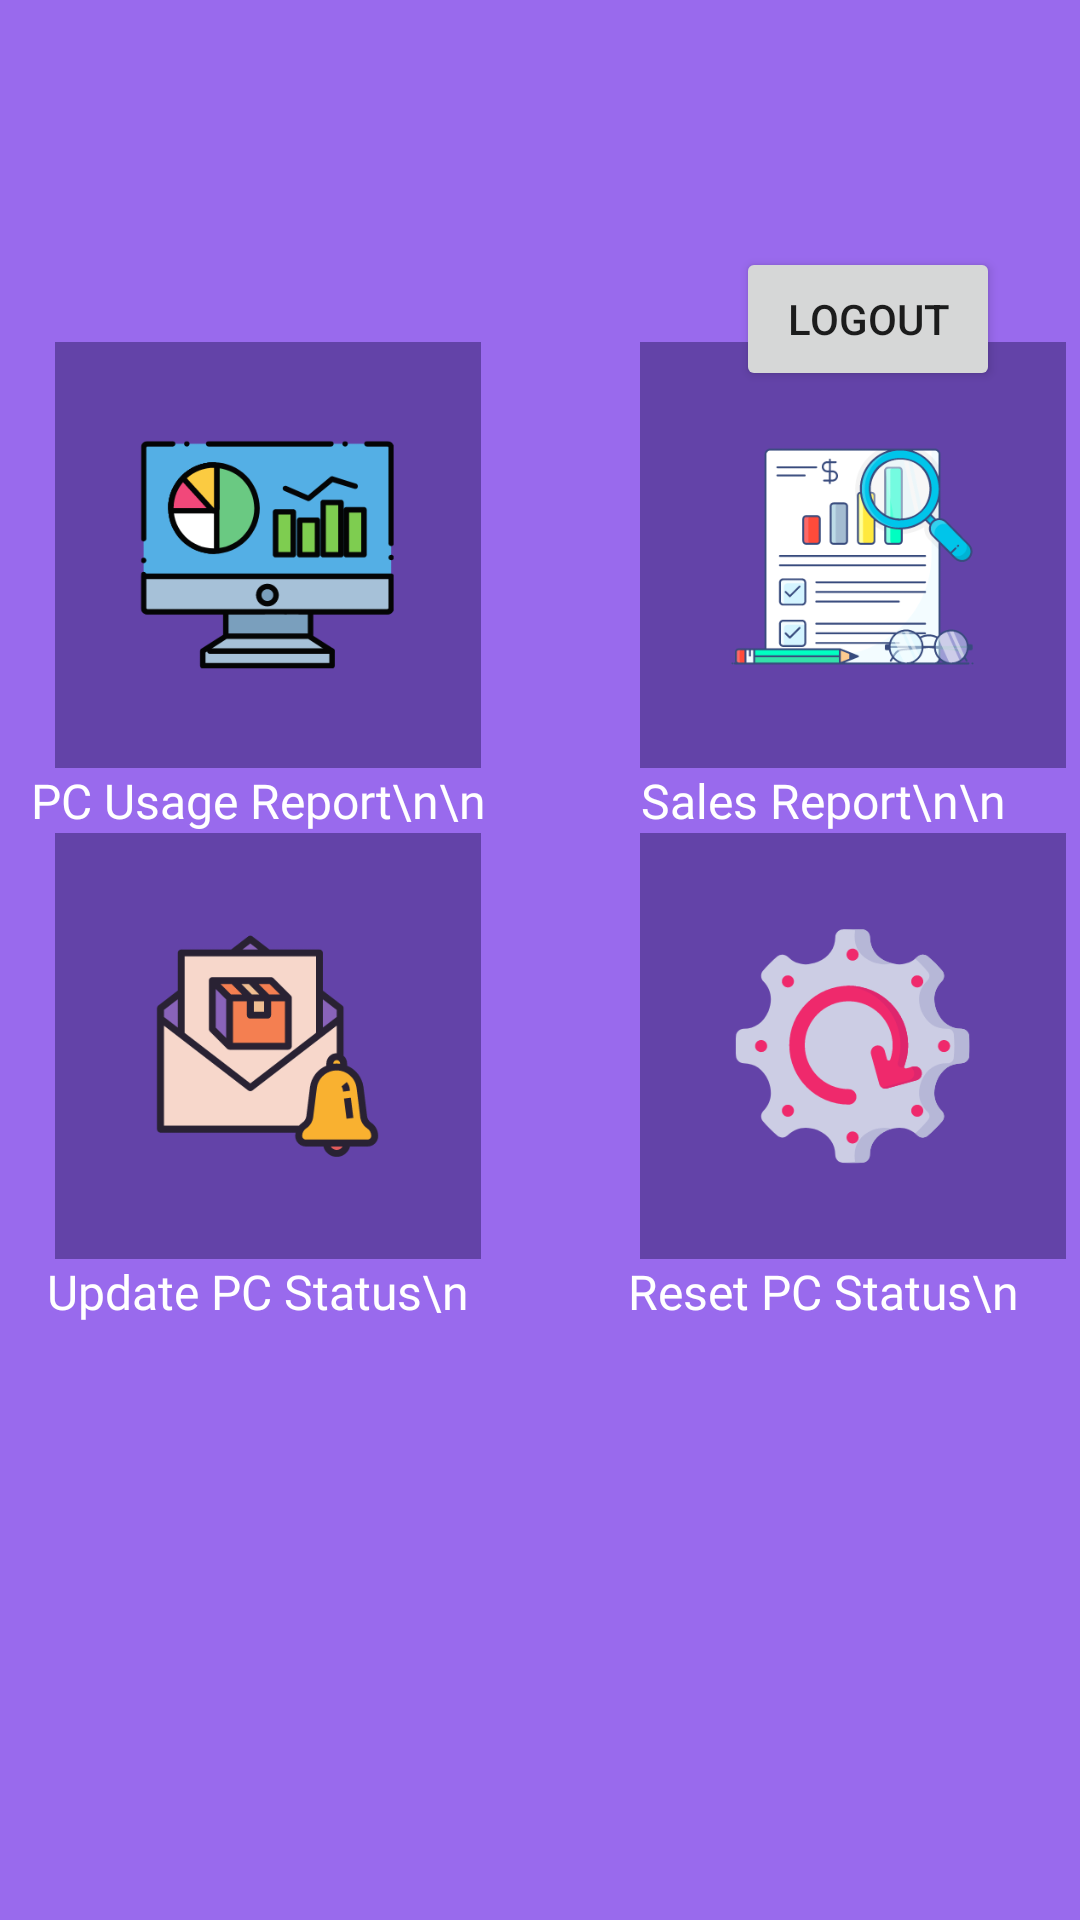

Layout XML and referenced resources for this Android screen:
<!-- AndroidManifest.xml: application theme Theme.CCUM -->
<!-- res/layout/dashboarda.xml -->
<?xml version="1.0" encoding="utf-8"?>
<androidx.constraintlayout.widget.ConstraintLayout xmlns:android="http://schemas.android.com/apk/res/android"
    xmlns:app="http://schemas.android.com/apk/res-auto"
    xmlns:tools="http://schemas.android.com/tools"
    android:layout_width="match_parent"
    android:layout_height="match_parent"
    tools:context=".DashboardA"
    android:background="#996AED">
    <TableLayout
        android:id="@+id/tableLayout13"
        android:layout_width="377dp"
        android:layout_height="460dp"
        app:layout_constraintBottom_toBottomOf="parent"
        app:layout_constraintEnd_toEndOf="parent"
        app:layout_constraintHorizontal_bias="0.529"
        app:layout_constraintStart_toStartOf="parent"
        app:layout_constraintTop_toTopOf="parent"
        app:layout_constraintVertical_bias="0.634">

        <TableRow
            android:layout_width="match_parent"
            android:layout_height="match_parent">

            <ImageView
                android:id="@+id/btnpc"
                android:layout_width="195dp"
                android:layout_height="142dp"
                android:src="@drawable/pcreport"
                tools:layout_editor_absoluteX="80dp"
                tools:layout_editor_absoluteY="596dp" />

            <ImageView
                android:id="@+id/btnsale"
                android:layout_width="195dp"
                android:layout_height="142dp"
                android:src="@drawable/salereport"
                tools:layout_editor_absoluteX="80dp"
                tools:layout_editor_absoluteY="596dp" />
        </TableRow>

        <TableRow
            android:layout_width="match_parent"
            android:layout_height="match_parent">

            <TextView
                android:layout_width="161dp"
                android:layout_height="match_parent"
                android:layout_weight="1"
                android:fontFamily="@font/poppins_medium"
                android:gravity="center"
                android:text="PC Usage Report\n\n"
                android:textColor="#ffff"
                android:textSize="16sp" />

            <TextView
                android:layout_width="161dp"
                android:layout_height="match_parent"
                android:layout_weight="1"
                android:fontFamily="@font/poppins_medium"
                android:gravity="center"
                android:text="Sales Report\n\n"
                android:textColor="#ffff"
                android:textSize="16sp" />
        </TableRow>

        <TableRow
            android:layout_width="match_parent"
            android:layout_height="match_parent">

            <ImageView
                android:id="@+id/btnupdateA"
                android:layout_width="195dp"
                android:layout_height="142dp"
                android:src="@drawable/update"
                tools:layout_editor_absoluteX="80dp"
                tools:layout_editor_absoluteY="596dp" />

            <ImageView
                android:id="@+id/btnresetdash"
                android:layout_width="195dp"
                android:layout_height="142dp"
                android:src="@drawable/reset"
                tools:layout_editor_absoluteX="80dp"
                tools:layout_editor_absoluteY="596dp" />
        </TableRow>

        <TableRow
            android:layout_width="match_parent"
            android:layout_height="match_parent">

            <TextView
                android:layout_width="161dp"
                android:layout_height="match_parent"
                android:layout_weight="1"
                android:fontFamily="@font/poppins_medium"
                android:gravity="center"
                android:text="Update PC Status\n"
                android:textColor="#ffff"
                android:textSize="16sp" />

            <TextView
                android:layout_width="161dp"
                android:layout_height="match_parent"
                android:layout_weight="1"
                android:fontFamily="@font/poppins_medium"
                android:gravity="center"
                android:text="Reset PC Status\n"
                android:textColor="#ffff"
                android:textSize="16sp" />
        </TableRow>
    </TableLayout>

    <Button
        android:id="@+id/btnLogout2"
        android:layout_width="wrap_content"
        android:layout_height="wrap_content"
        android:text="Logout"
        app:layout_constraintBottom_toBottomOf="parent"
        app:layout_constraintEnd_toEndOf="parent"
        app:layout_constraintHorizontal_bias="0.902"
        app:layout_constraintStart_toStartOf="parent"
        app:layout_constraintTop_toTopOf="parent"
        app:layout_constraintVertical_bias="0.139" />

    <TextView
        android:id="@+id/tengokdate"
        android:layout_width="170dp"
        android:layout_height="58dp"
        android:fontFamily="@font/poppins_medium"
        android:textSize="14dp"
        app:layout_constraintBottom_toBottomOf="parent"
        app:layout_constraintEnd_toEndOf="parent"
        app:layout_constraintHorizontal_bias="0.305"
        app:layout_constraintStart_toStartOf="parent"
        app:layout_constraintTop_toTopOf="parent"
        app:layout_constraintVertical_bias="0.078" />
</androidx.constraintlayout.widget.ConstraintLayout>
<!-- resources referenced by this layout -->
<resources>
  <!-- drawable pcreport: png bitmap (drawable, 15061 bytes) -->
  <!-- drawable reset: png bitmap (drawable, 19904 bytes) -->
  <!-- drawable salereport: png bitmap (drawable, 23728 bytes) -->
  <!-- drawable update: png bitmap (drawable, 12489 bytes) -->
  <style name="Theme.CCUM" parent="Theme.MaterialComponents.DayNight.DarkActionBar">
          
          <item name="colorPrimary">@color/purple_500</item>
          <item name="colorPrimaryVariant">@color/purple_700</item>
          <item name="colorOnPrimary">@color/white</item>
          
          <item name="colorSecondary">@color/teal_200</item>
          <item name="colorSecondaryVariant">@color/teal_700</item>
          <item name="colorOnSecondary">@color/black</item>
          
          <item name="android:statusBarColor" tools:targetApi="l">?attr/colorPrimaryVariant</item>
          
      </style>
  <color name="purple_500">#FF6200EE</color>
  <color name="purple_700">#FF3700B3</color>
  <color name="white">#FFFFFFFF</color>
  <color name="teal_200">#FF03DAC5</color>
  <color name="teal_700">#FF018786</color>
  <color name="black">#FF000000</color>
</resources>
